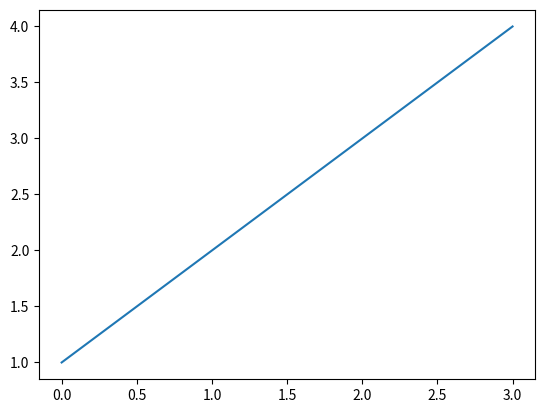
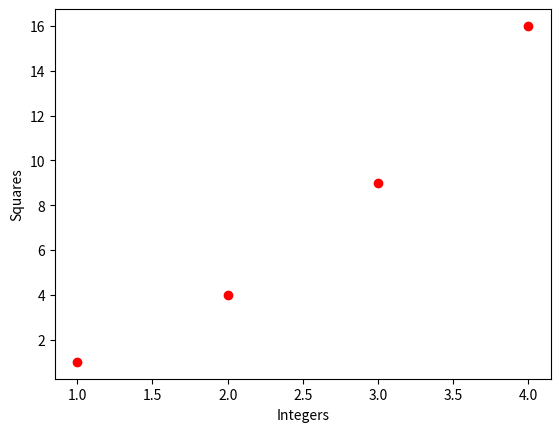

Source code (Python) for these figures, in order:
# -*- coding: utf-8 -*-
# Python 3.8.6

import matplotlib.pyplot as plt

figure1 = plt.figure(1)
plt.plot([1, 2, 3, 4])

figure2 = plt.figure(2)
plt.plot([1, 2, 3, 4], [1, 4, 9, 16], "ro")
plt.xlabel("Integers")
plt.ylabel("Squares")

plt.show()





# /* Trivia
#
#  * The matplotlib.pyplot module's official documentation calls for the use of plt as an alias.
#  * plt.show() is required to view the graph on this system. On many systems, plt.plot() directly displays the graph.
#    For eg., import matplotlib.pyplot as plt; plt.plot([1, 2, 3, 4])
#  * 1, 2, 3 & 4 are taken as the y-coordinates in plt.plot([1, 2, 3, 4]).
#  * 1, 2, 3 & 4 and 1, 4, 9 & 16 are taken as the x- and y-coordinates in plt.plot([1, 2, 3, 4], [1, 4, 9, 16]),
#    respectively.
#  * "ro" in plt.plot([1, 2, 3, 4], [1, 4, 9, 16], "ro") displays the graph as discrete red dots. Other options include
#    "r-" for continuous red lines, "r--" for continuous red dashes, "rs" for discrete red squares, "r^" for discrete
#    red triangles, "r+" for discrete red pluses and "r*" for discrete red stars, among others. The default option is
#    continuous blue lines. The 'r' can be replaced with 'b' for blue, 'g' for green, etc.
#
#  */